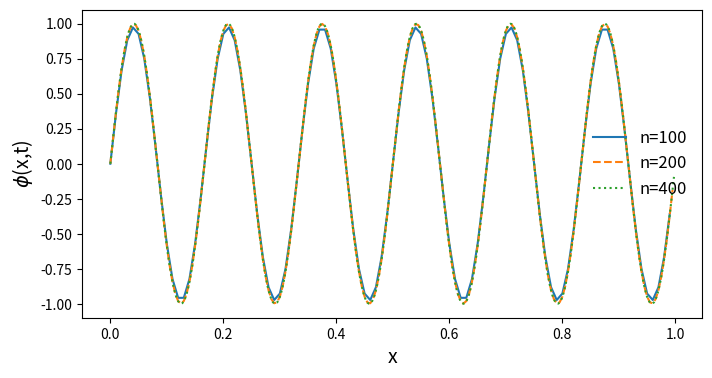

Source code (Python):
import numpy as np
import matplotlib.pyplot as plt 
from numpy import interp



x0 = 0.
xf = 1.
t0 = 0.
tf = 1.
c = 1.
alpha = 0.5


def F(t, u, n):
    Phi = u[:, 0]
    Pi = u[:, 1]

    Phi_ghost = np.zeros(n + 2)
    Pi_ghost = np.zeros(n + 2)

    Phi_ghost[1:-1] = Phi
    Pi_ghost[1:-1] = Pi

    Phi_ghost[-1] = Phi_ghost[1]
    Phi_ghost[0] = Phi_ghost[-2]

    Pi_ghost[-1] = Pi_ghost[1]
    Pi_ghost[0] = Pi_ghost[-2]

    d2Phi_dx2 = np.zeros(n)
    for i in range(n):
        d2Phi_dx2[i] = (Phi_ghost[i + 2] - 2. * Phi_ghost[i + 1] + Phi_ghost[i]) / ((xf/n)**2)
    
    dPi_dt = c**2 * d2Phi_dx2

    return np.array([Pi, dPi_dt]).T


def Runge_Kutta(F, t, u, dt, n):
    K1 = F(t, u, n)
    K2 = F(t + (dt/2.), u + ((dt * K1)/2.), n)
    K3 = F(t + (dt/2.), u + ((dt * K2)/2.), n)
    K4 = F(t + dt, u + (dt * K3), n)
    u_np1 = u + (dt / 6.) * (K1 + 2. * K2 + 2. * K3 + K4)
    return u_np1


def solver(n):
    h = xf / n
    dt = (alpha * h) / c

    x = np.linspace(x0, xf, n, endpoint=False)

    t = np.arange(t0, tf + dt, dt)
    Phi0 = np.sin(12. * np.pi * x)
    Pi0 = 0.
    u = np.zeros((len(t), n, 2))
    u[0, :, 0] = Phi0
    u[0, :, 1] = Pi0

    for i in range(len(t) - 1):
        u[i + 1] = Runge_Kutta(F, t[i], u[i], dt, n)
    return x, u[-1, :, 0]

resolution = [100, 200, 400]
solutions = []
grids = []

for n in resolution:
    x, Phi = solver(n)
    grids.append(x)
    solutions.append(Phi)

u_h, u_h2, u_h4 = solutions
x_h, x_h2, x_h4 = grids

u_h2_interp = np.interp(x_h, x_h2, u_h2)
u_h4_interp = np.interp(x_h, x_h4, u_h4)

Error_12 = np.sqrt(np.mean((u_h - u_h2_interp)**2))
Error_24 = np.sqrt(np.mean((u_h2_interp - u_h4_interp)**2))

p = np.log2(Error_12/Error_24)
print(p)


plt.figure(figsize=(8,4))
plt.plot(x_h, u_h,  label=f'n={resolution[0]}')
plt.plot(x_h2, u_h2, '--', label=f'n={resolution[1]}')
plt.plot(x_h4, u_h4, ':',  label=f'n={resolution[2]}')
plt.xlabel('x', fontsize=14)
plt.ylabel(r'$\phi$(x,t)', fontsize=14)
plt.legend(frameon=False, fontsize=12)
plt.show()